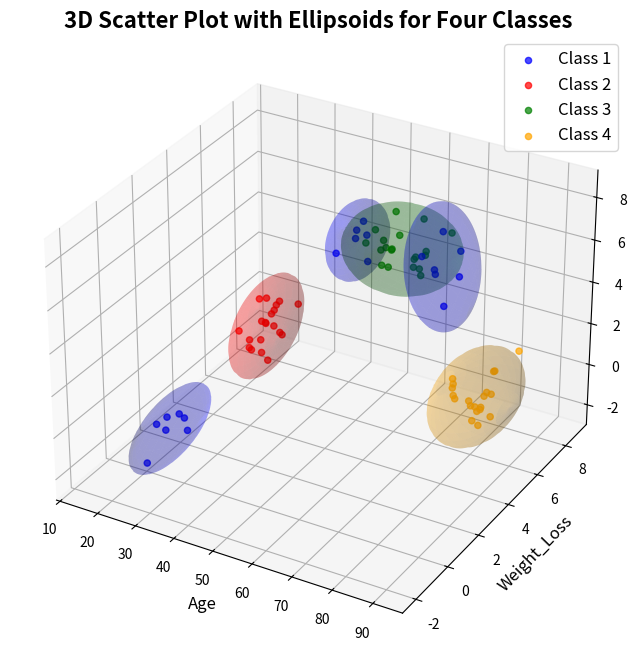

This figure's Python source:
import numpy as np
import matplotlib.pyplot as plt
from scipy.stats import chi2
import pandas as pd

# Seed for reproducibility
np.random.seed(42)

# Function to generate DataFrame for a class with renamed columns
def generate_class_data(mean, cov, size, class_label):
    samples = np.random.multivariate_normal(mean, cov, size=size)
    df = pd.DataFrame({
        'Age': np.round(samples[:, 0], 0),
        'Weight_Loss': np.round(samples[:, 1], 2),
        'Height': np.round(samples[:, 2], 2),
        'Class': str(class_label)
    })
    return df

# Covariance matrix (same for all classes)
covariance = [[20., 0., 0.],
              [0., 0.5, 0.],
              [0., 0., 0.5]]

# Generate data for Class 1 (Blue)
mean_class1_part1 = [25, 0, 0]
df_class1_part1 = generate_class_data(mean_class1_part1, covariance, size=7, class_label='1')

mean_class1_part2 = [75, 6, 6]
df_class1_part2 = generate_class_data(mean_class1_part2, covariance, size=7, class_label='1')

mean_class1_part3 = [50, 6, 6]
df_class1_part3 = generate_class_data(mean_class1_part3, covariance, size=6, class_label='1')

df_class1 = pd.concat([df_class1_part1, df_class1_part2, df_class1_part3], ignore_index=True)

# Generate data for other classes
mean_class2 = [40, 3, 3]
df_class2 = generate_class_data(mean_class2, covariance, size=20, class_label='2')

mean_class3 = [60, 6, 6]
df_class3 = generate_class_data(mean_class3, covariance, size=20, class_label='3')

mean_class4 = [80, 6, 0]
df_class4 = generate_class_data(mean_class4, covariance, size=20, class_label='4')

# Merge all classes into a single DataFrame
df_all_classes = pd.concat([df_class1, df_class2, df_class3, df_class4], ignore_index=True)

# Function to plot an ellipsoid
def plot_ellipsoid(ax, points, color, alpha=0.2):
    mean = points.mean(axis=0)
    cov = np.cov(points.T)
    eigvals, eigvecs = np.linalg.eigh(cov)
    radii = np.sqrt(chi2.ppf(0.95, df=3)) * np.sqrt(eigvals)  # 95% confidence
    u, v = np.mgrid[0:2*np.pi:100j, 0:np.pi:50j]
    x = radii[0] * np.cos(u) * np.sin(v)
    y = radii[1] * np.sin(u) * np.sin(v)
    z = radii[2] * np.cos(v)
    ellipsoid = np.dot(np.array([x.ravel(), y.ravel(), z.ravel()]).T, eigvecs.T) + mean

    x_ellipsoid = ellipsoid[:, 0].reshape(x.shape)
    y_ellipsoid = ellipsoid[:, 1].reshape(y.shape)
    z_ellipsoid = ellipsoid[:, 2].reshape(z.shape)

    ax.plot_surface(x_ellipsoid, y_ellipsoid, z_ellipsoid, color=color, alpha=alpha, rstride=4, cstride=4, linewidth=0)

# Visualization: 3D Scatter Plot
fig = plt.figure(figsize=(12, 8))
ax = fig.add_subplot(111, projection='3d')

# Plot Class 1 parts with separate ellipsoids but single legend entry
first_class1_part = True
for df, color in zip(
    [df_class1_part1, df_class1_part2, df_class1_part3],
    ['blue', 'blue', 'blue']
):
    points = df[['Age', 'Weight_Loss', 'Height']].values
    ax.scatter(
        df['Age'], df['Weight_Loss'], df['Height'],
        c=color, label='Class 1' if first_class1_part else None,  # Label only once
        alpha=0.7
    )
    plot_ellipsoid(ax, points, color, alpha=0.2)
    first_class1_part = False

# Scatter plot and ellipsoid for other classes
for df, color, label in zip(
    [df_class2, df_class3, df_class4],
    ['red', 'green', 'orange'],
    ['Class 2', 'Class 3', 'Class 4']
):
    points = df[['Age', 'Weight_Loss', 'Height']].values
    ax.scatter(df['Age'], df['Weight_Loss'], df['Height'], c=color, label=label, alpha=0.7)
    plot_ellipsoid(ax, points, color, alpha=0.2)

# Set plot titles and labels
ax.set_title('3D Scatter Plot with Ellipsoids for Four Classes', fontsize=16, fontweight='bold')
ax.set_xlabel('Age', fontsize=12)
ax.set_ylabel('Weight_Loss', fontsize=12)
ax.set_zlabel('Height', fontsize=12)
ax.legend(fontsize=12)

plt.show()
